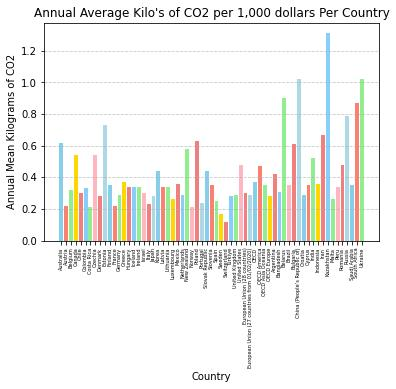

Source data for this figure (header and first rows):
Combined unit of measure: Kilogrammes of…, , , , , , , , , , , , , , , , , , , , , , , 
Country, Time period, 1990, 1991, 1992, 1993, 1994, 1995, 1996, 1997, 1998, 1999, 2000, 2001, 2002, 2003, 2004, 2005, 2006, 2007, 2008, 2009, 2010, 2011
Australia, , 0.86, 0.86, 0.83, 0.8, 0.77, 0.76, 0.74, 0.72, 0.71, 0.69, 0.69, 0.68, 0.66, 0.63, 0.64, 0.63, 0.61, 0.59, 0.59, 0.58, 0.56, 0.54
Austria, , 0.29, 0.29, 0.27, 0.27, 0.26, 0.26, 0.27, 0.26, 0.25, 0.24, 0.23, 0.24, 0.24, 0.25, 0.24, 0.24, 0.23, 0.21, 0.21, 0.2, 0.21, 0.2
Belgium, , 0.44, 0.44, 0.43, 0.43, 0.43, 0.43, 0.43, 0.4, 0.4, 0.37, 0.36, 0.35, 0.35, 0.35, 0.34, 0.32, 0.31, 0.29, 0.29, 0.27, 0.27, 0.25
Canada, , 0.65, 0.66, 0.67, 0.66, 0.65, 0.65, 0.66, 0.65, 0.63, 0.61, 0.6, 0.59, 0.57, 0.58, 0.56, 0.54, 0.52, 0.53, 0.51, 0.5, 0.49, 0.48
Chile, , 0.42, 0.38, 0.35, 0.35, 0.35, 0.33, 0.34, 0.35, 0.34, 0.35, 0.33, 0.31, 0.3, 0.29, 0.3, 0.29, 0.28, 0.29, 0.28, 0.27, 0.26, 0.27
Colombia, , 0.39, 0.39, 0.4, 0.38, 0.37, 0.35, 0.35, 0.36, 0.36, 0.36, 0.36, 0.35, 0.34, 0.34, 0.33, 0.33, 0.32, 0.31, 0.3, 0.31, 0.31, 0.29
Costa Rica, , 0.29, 0.28, 0.28, 0.26, 0.27, 0.26, 0.25, 0.23, 0.23, 0.22, 0.22, 0.22, 0.21, 0.21, 0.2, 0.2, 0.2, 0.2, 0.19, 0.19, 0.18, 0.18
Czechia, , 0.87, 0.9, 0.87, 0.84, 0.77, 0.72, 0.7, 0.69, 0.66, 0.61, 0.63, 0.61, 0.58, 0.58, 0.55, 0.51, 0.48, 0.46, 0.44, 0.43, 0.43, 0.41
Denmark, , 0.39, 0.44, 0.4, 0.41, 0.41, 0.38, 0.43, 0.38, 0.35, 0.33, 0.3, 0.3, 0.3, 0.32, 0.29, 0.27, 0.28, 0.26, 0.25, 0.26, 0.25, 0.23
Estonia, , .., 1.77, 1.38, 1.3, 1.35, 1.17, 1.16, 1.02, 0.89, 0.84, 0.75, 0.72, 0.66, 0.68, 0.64, 0.58, 0.51, 0.56, 0.54, 0.52, 0.65, 0.6
Finland, , 0.46, 0.47, 0.48, 0.5, 0.52, 0.47, 0.49, 0.46, 0.41, 0.39, 0.36, 0.38, 0.38, 0.41, 0.38, 0.31, 0.35, 0.33, 0.29, 0.3, 0.33, 0.29
France, , 0.29, 0.3, 0.29, 0.28, 0.27, 0.27, 0.28, 0.27, 0.26, 0.25, 0.24, 0.24, 0.23, 0.23, 0.23, 0.22, 0.21, 0.21, 0.2, 0.2, 0.2, 0.18
Germany, , 0.46, 0.42, 0.4, 0.4, 0.38, 0.37, 0.38, 0.36, 0.34, 0.33, 0.32, 0.32, 0.31, 0.31, 0.3, 0.29, 0.28, 0.27, 0.27, 0.26, 0.26, 0.24
Greece, , 0.44, 0.43, 0.43, 0.44, 0.44, 0.44, 0.44, 0.44, 0.44, 0.43, 0.42, 0.41, 0.4, 0.39, 0.37, 0.38, 0.35, 0.35, 0.34, 0.33, 0.34, 0.36
Hungary, , 0.55, 0.53, 0.49, 0.5, 0.48, 0.46, 0.48, 0.45, 0.43, 0.42, 0.39, 0.38, 0.36, 0.36, 0.34, 0.32, 0.3, 0.3, 0.29, 0.28, 0.28, 0.27
Iceland, , 0.44, 0.42, 0.42, 0.43, 0.4, 0.42, 0.41, 0.4, 0.39, 0.39, 0.38, 0.35, 0.36, 0.35, 0.33, 0.3, 0.32, 0.32, 0.33, 0.34, 0.34, 0.32
Ireland, , 0.61, 0.61, 0.59, 0.58, 0.56, 0.53, 0.51, 0.47, 0.45, 0.41, 0.39, 0.38, 0.35, 0.34, 0.32, 0.31, 0.29, 0.27, 0.28, 0.27, 0.27, 0.25
Israel, , , , , , , , 0.38, , , , 0.37, , , 0.37, 0.36, 0.35, 0.33, 0.33, 0.33, 0.31, 0.3, 0.3
Italy, , 0.27, 0.27, 0.27, 0.27, 0.26, 0.26, 0.26, 0.26, 0.26, 0.26, 0.25, 0.25, 0.25, 0.26, 0.25, 0.25, 0.24, 0.24, 0.24, 0.22, 0.23, 0.22
Japan, , 0.31, 0.3, 0.3, 0.3, 0.31, 0.31, 0.3, 0.3, 0.29, 0.3, 0.29, 0.29, 0.29, 0.29, 0.28, 0.28, 0.27, 0.27, 0.26, 0.26, 0.26, 0.27
Korea, , 0.55, 0.54, 0.55, 0.57, 0.55, 0.54, 0.55, 0.55, 0.5, 0.49, 0.48, 0.47, 0.45, 0.45, 0.43, 0.42, 0.4, 0.39, 0.38, 0.38, 0.39, 0.4
Latvia, , .., 0.74, 0.63, 0.61, 0.61, 0.56, 0.55, 0.48, 0.44, 0.4, 0.35, 0.35, 0.33, 0.31, 0.28, 0.26, 0.24, 0.23, 0.23, 0.25, 0.28, 0.26
Lithuania, , .., , , , , 0.62, 0.62, 0.56, 0.54, 0.48, 0.43, 0.42, 0.4, 0.36, 0.35, 0.34, 0.32, 0.32, 0.3, 0.29, 0.3, 0.29
Luxembourg, , 0.49, 0.48, 0.46, 0.45, 0.4, 0.32, 0.32, 0.28, 0.24, 0.23, 0.23, 0.24, 0.25, 0.25, 0.27, 0.27, 0.25, 0.22, 0.22, 0.22, 0.22, 0.22
Mexico, , 0.4, 0.39, 0.38, 0.37, 0.37, 0.39, 0.38, 0.38, 0.37, 0.36, 0.35, 0.35, 0.37, 0.36, 0.36, 0.36, 0.35, 0.36, 0.38, 0.39, 0.37, 0.37
Netherlands, , 0.43, 0.43, 0.43, 0.42, 0.41, 0.4, 0.4, 0.37, 0.36, 0.32, 0.31, 0.3, 0.3, 0.3, 0.29, 0.28, 0.26, 0.25, 0.25, 0.25, 0.26, 0.24
New Zealand, , 0.77, 0.8, 0.8, 0.75, 0.72, 0.7, 0.7, 0.7, 0.68, 0.66, 0.66, 0.66, 0.63, 0.62, 0.6, 0.59, 0.58, 0.54, 0.55, 0.52, 0.52, 0.51
Norway, , 0.3, 0.27, 0.26, 0.26, 0.26, 0.25, 0.25, 0.24, 0.23, 0.23, 0.22, 0.22, 0.21, 0.21, 0.21, 0.2, 0.19, 0.19, 0.19, 0.18, 0.19, 0.19
Poland, , 1.14, 1.2, 1.14, 1.09, 1.03, 0.96, 0.94, 0.86, 0.76, 0.71, 0.66, 0.65, 0.62, 0.62, 0.59, 0.57, 0.56, 0.52, 0.49, 0.46, 0.47, 0.44
Portugal, , 0.27, 0.26, 0.28, 0.28, 0.28, 0.28, 0.27, 0.27, 0.27, 0.29, 0.28, 0.27, 0.28, 0.27, 0.27, 0.28, 0.26, 0.24, 0.24, 0.23, 0.22, 0.22
Slovak Republic, , 0.45, 0.4, 0.91, 0.84, 0.75, 0.72, 0.67, 0.63, 0.6, 0.58, 0.56, 0.56, 0.52, 0.5, 0.48, 0.45, 0.41, 0.36, 0.34, 0.33, 0.32, 0.3
Slovenia, , 0.46, 0.47, 0.49, 0.48, 0.47, 0.47, 0.47, 0.46, 0.44, 0.4, 0.38, 0.4, 0.39, 0.37, 0.36, 0.35, 0.34, 0.32, 0.32, 0.31, 0.31, 0.31
Spain, , 0.29, 0.29, 0.29, 0.29, 0.3, 0.3, 0.29, 0.29, 0.29, 0.29, 0.29, 0.28, 0.29, 0.28, 0.28, 0.28, 0.27, 0.27, 0.24, 0.23, 0.22, 0.22
Sweden, , 0.25, 0.26, 0.26, 0.26, 0.26, 0.25, 0.26, 0.24, 0.23, 0.21, 0.2, 0.2, 0.19, 0.19, 0.18, 0.17, 0.16, 0.15, 0.15, 0.14, 0.15, 0.13
Switzerland, , 0.15, 0.16, 0.16, 0.15, 0.14, 0.15, 0.15, 0.14, 0.14, 0.14, 0.13, 0.13, 0.13, 0.13, 0.13, 0.13, 0.12, 0.11, 0.11, 0.11, 0.11, 0.1
Türkiye, , 0.33, 0.33, 0.32, 0.31, 0.32, 0.31, 0.32, 0.31, 0.3, 0.31, 0.31, 0.31, 0.29, 0.3, 0.28, 0.27, 0.27, 0.28, 0.28, 0.3, 0.28, 0.27
United Kingdom, , 0.47, 0.48, 0.47, 0.45, 0.42, 0.41, 0.41, 0.38, 0.37, 0.35, 0.33, 0.33, 0.31, 0.3, 0.3, 0.28, 0.28, 0.26, 0.26, 0.25, 0.24, 0.22
United States, , 0.66, 0.65, 0.64, 0.64, 0.62, 0.61, 0.61, 0.59, 0.56, 0.54, 0.54, 0.52, 0.52, 0.51, 0.5, 0.48, 0.46, 0.46, 0.45, 0.43, 0.43, 0.42
European Union (28 countries), , , 0.42, 0.41, 0.4, 0.39, 0.38, 0.38, 0.36, 0.35, 0.33, 0.32, 0.32, 0.31, 0.31, 0.3, 0.29, 0.28, 0.27, 0.26, 0.26, 0.26, 0.24
European Union (27 countries from 01/02/…, , .., 0.41, 0.4, 0.39, 0.38, 0.38, 0.38, 0.36, 0.35, 0.33, 0.32, 0.32, 0.31, 0.31, 0.3, 0.3, 0.29, 0.27, 0.27, 0.26, 0.26, 0.25
OECD, , 0.49, 0.48, 0.47, 0.47, 0.46, 0.46, 0.45, 0.44, 0.43, 0.41, 0.41, 0.4, 0.39, 0.39, 0.38, 0.37, 0.36, 0.35, 0.34, 0.34, 0.34, 0.33
OECD America, , 0.63, 0.62, 0.61, 0.6, 0.59, 0.58, 0.58, 0.56, 0.54, 0.52, 0.52, 0.5, 0.5, 0.49, 0.48, 0.47, 0.45, 0.45, 0.44, 0.42, 0.42, 0.41
OECD Asia Oceania, , 0.4, 0.39, 0.39, 0.39, 0.4, 0.39, 0.39, 0.39, 0.37, 0.38, 0.37, 0.37, 0.37, 0.36, 0.36, 0.35, 0.34, 0.34, 0.33, 0.33, 0.33, 0.34
OECD Europe, , 0.41, 0.4, 0.39, 0.38, 0.37, 0.36, 0.36, 0.35, 0.33, 0.32, 0.31, 0.31, 0.3, 0.3, 0.29, 0.28, 0.27, 0.26, 0.26, 0.25, 0.25, 0.24
Argentina, , 0.48, 0.51, 0.48, 0.45, 0.43, 0.41, 0.44, 0.42, 0.4, 0.39, 0.41, 0.42, 0.42, 0.5, 0.48, 0.45, 0.43, 0.42, 0.4, 0.4, 0.38, 0.37
Bangladesh, , , , , , 0.26, , , , , , , 0.34, , , , 0.33, , , , , , 
Belarus, , 1.63, 1.58, 1.58, 1.52, 1.48, 1.51, 1.48, 1.33, 1.21, 1.13, 1.02, 0.96, 0.91, 0.87, 0.81, 0.76, 0.72, 0.65, 0.61, 0.6, 0.57, 0.54
Brazil, , 0.33, 0.36, 0.37, 0.38, 0.37, 0.36, 0.35, 0.35, 0.36, 0.37, 0.37, 0.37, 0.37, 0.37, 0.37, 0.36, 0.35, 0.33, 0.33, 0.32, 0.32, 0.32
Bulgaria, , 0.86, 0.78, 0.79, 0.85, 0.82, 0.82, 0.79, 0.87, 0.79, 0.77, 0.73, 0.74, 0.67, 0.69, 0.63, 0.6, 0.57, 0.57, 0.52, 0.47, 0.48, 0.51
China (People’s Republic of), , .., .., .., .., 1.53, .., .., .., .., .., .., .., .., .., .., 1.13, .., .., .., .., 0.87, 
Croatia, , , 0.29, 0.31, 0.34, 0.36, 0.35, 0.33, 0.33, 0.33, 0.35, 0.33, 0.34, 0.33, 0.33, 0.32, 0.31, 0.3, 0.3, 0.29, 0.29, 0.29, 0.28
Cyprus, , 0.41, 0.41, 0.44, 0.42, 0.43, 0.41, 0.42, 0.42, 0.41, 0.4, 0.39, 0.38, 0.37, 0.38, 0.37, 0.36, 0.35, 0.35, 0.34, 0.34, 0.32, 0.31
India, , .., .., .., .., 0.7, .., .., .., .., .., 0.61, .., .., .., .., .., .., .., .., .., 0.41, ..
Indonesia, , 0.32, 0.33, 0.32, 0.32, 0.31, .., .., .., .., .., 0.46, 0.43, 0.42, 0.41, 0.4, 0.39, 0.38, 0.35, 0.35, 0.33, 0.34, 0.34
Iran, , , , , , 0.66, , , , , , 0.68, , , , , , , , , , , 
Kazakhstan, , 1.84, 2, 1.98, 1.98, 1.94, 2.01, 1.91, 1.85, 1.95, 1.69, 1.78, 1.49, 1.45, 1.4, 1.3, 1.2, 1.14, 1.05, 1.01, 0.98, 0.98, 0.88
Malta, , 0.43, 0.38, 0.36, 0.43, 0.38, 0.34, 0.34, 0.34, 0.32, 0.32, 0.27, 0.3, 0.3, 0.31, 0.3, 0.27, 0.27, 0.27, 0.25, 0.24, 0.23, 0.23
Peru, , , , , , 0.44, , , , , , 0.39, 0.39, 0.4, 0.38, 0.38, 0.37, 0.36, 0.35, 0.33, 0.34, 0.33, 0.31
Romania, , 0.81, 0.7, 0.75, 0.78, 0.76, 0.76, 0.74, 0.75, 0.7, 0.63, 0.58, 0.56, 0.54, 0.55, 0.49, 0.47, 0.44, 0.42, 0.37, 0.34, 0.34, 0.35
... 4 more rows
